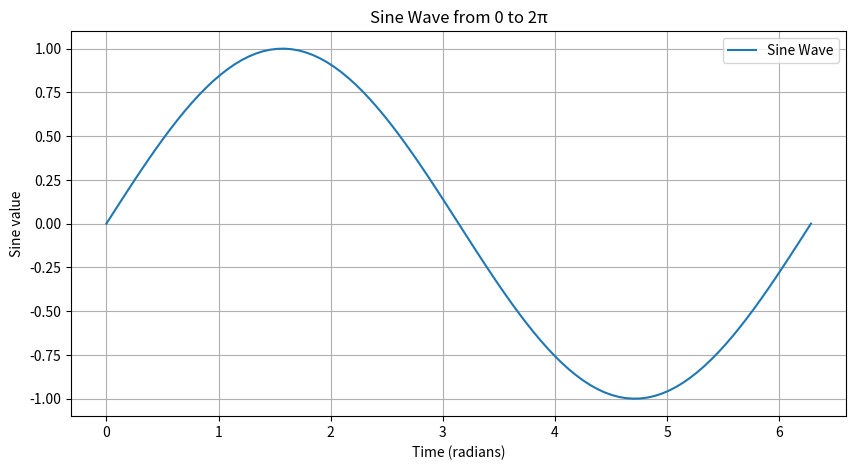

The matplotlib source for this figure:
import numpy as np
import matplotlib.pyplot as plt

# Generate time points
t = np.linspace(0, 2 * np.pi, 100)  # 100 points from 0 to 2π
# Compute sine values
sine_values = np.sin(t)

# Create a plot
plt.figure(figsize=(10, 5))
plt.plot(t, sine_values, label='Sine Wave')
plt.title('Sine Wave from 0 to 2π')
plt.xlabel('Time (radians)')
plt.ylabel('Sine value')
plt.legend()
plt.grid(True)
plt.show()
